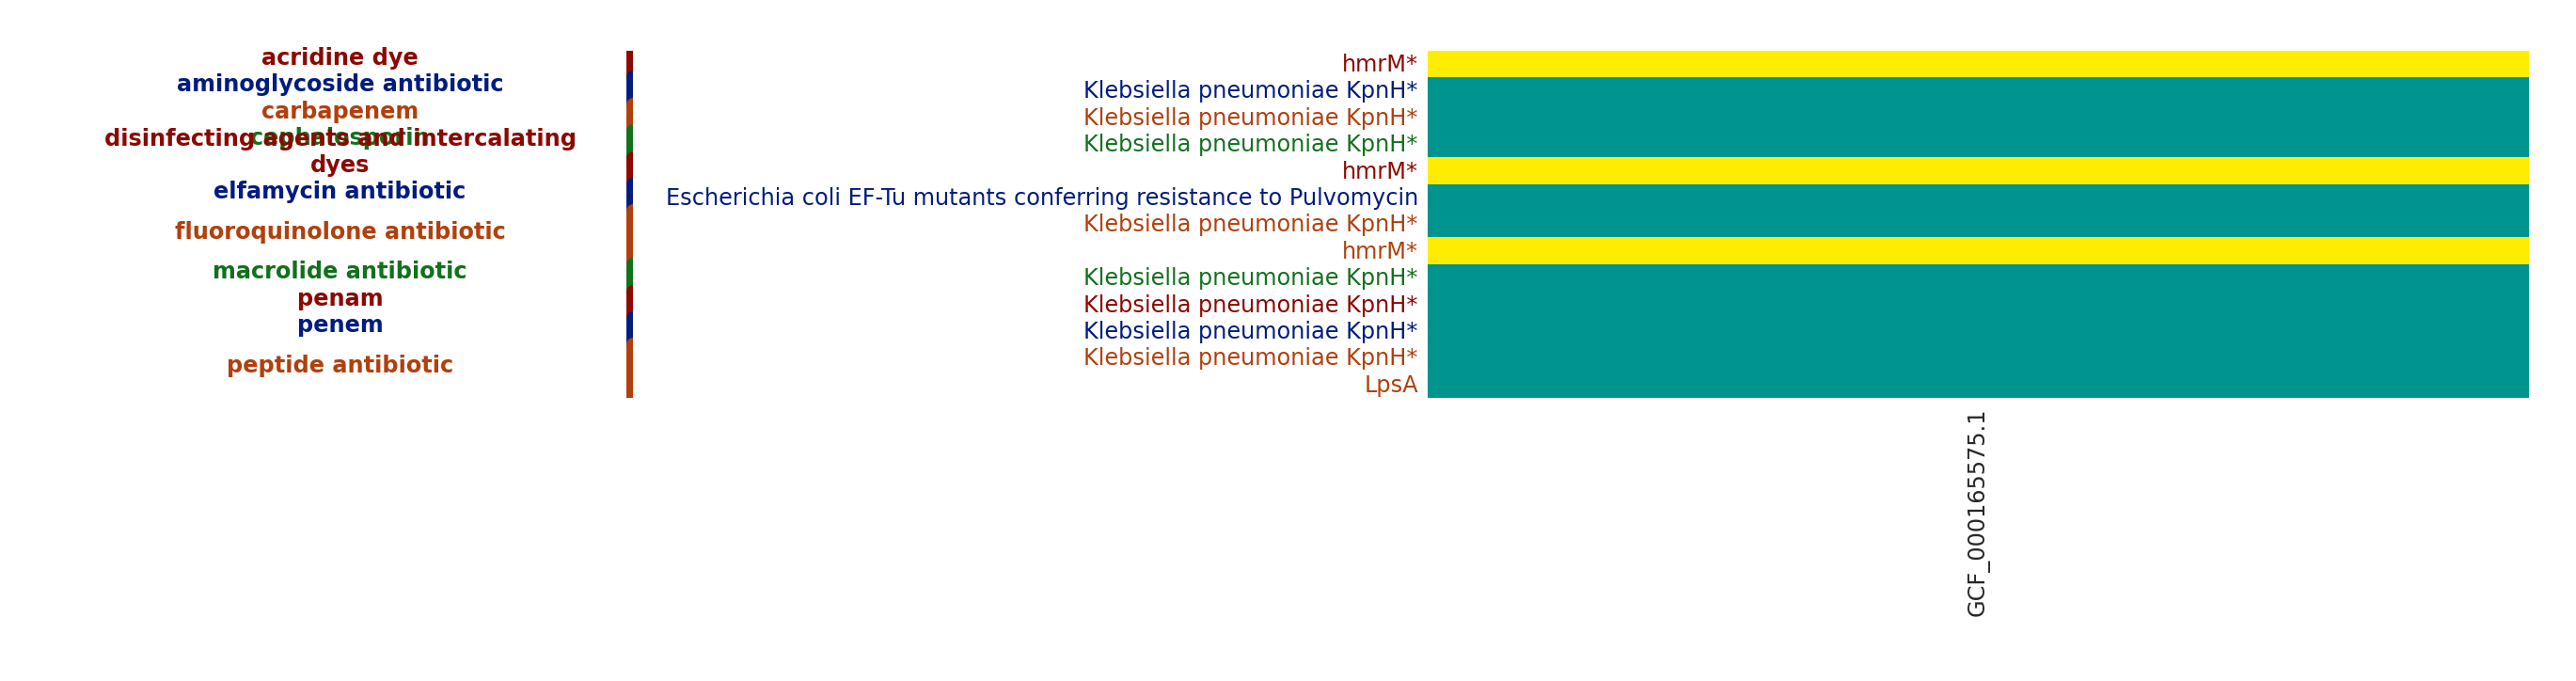

Data behind this chart, as committed beside it:
drug_class, gene, GCF_000165575.1
acridine dye, hmrM*, 2
aminoglycoside antibiotic, Klebsiella pneumoniae KpnH*, 1
carbapenem, Klebsiella pneumoniae KpnH*, 1
cephalosporin, Klebsiella pneumoniae KpnH*, 1
disinfecting agents and intercalating dy…, hmrM*, 2
elfamycin antibiotic, Escherichia coli EF-Tu mutants conferrin…, 1
fluoroquinolone antibiotic, Klebsiella pneumoniae KpnH*, 1
fluoroquinolone antibiotic, hmrM*, 2
macrolide antibiotic, Klebsiella pneumoniae KpnH*, 1
penam, Klebsiella pneumoniae KpnH*, 1
penem, Klebsiella pneumoniae KpnH*, 1
peptide antibiotic, Klebsiella pneumoniae KpnH*, 1
peptide antibiotic, LpsA, 1
